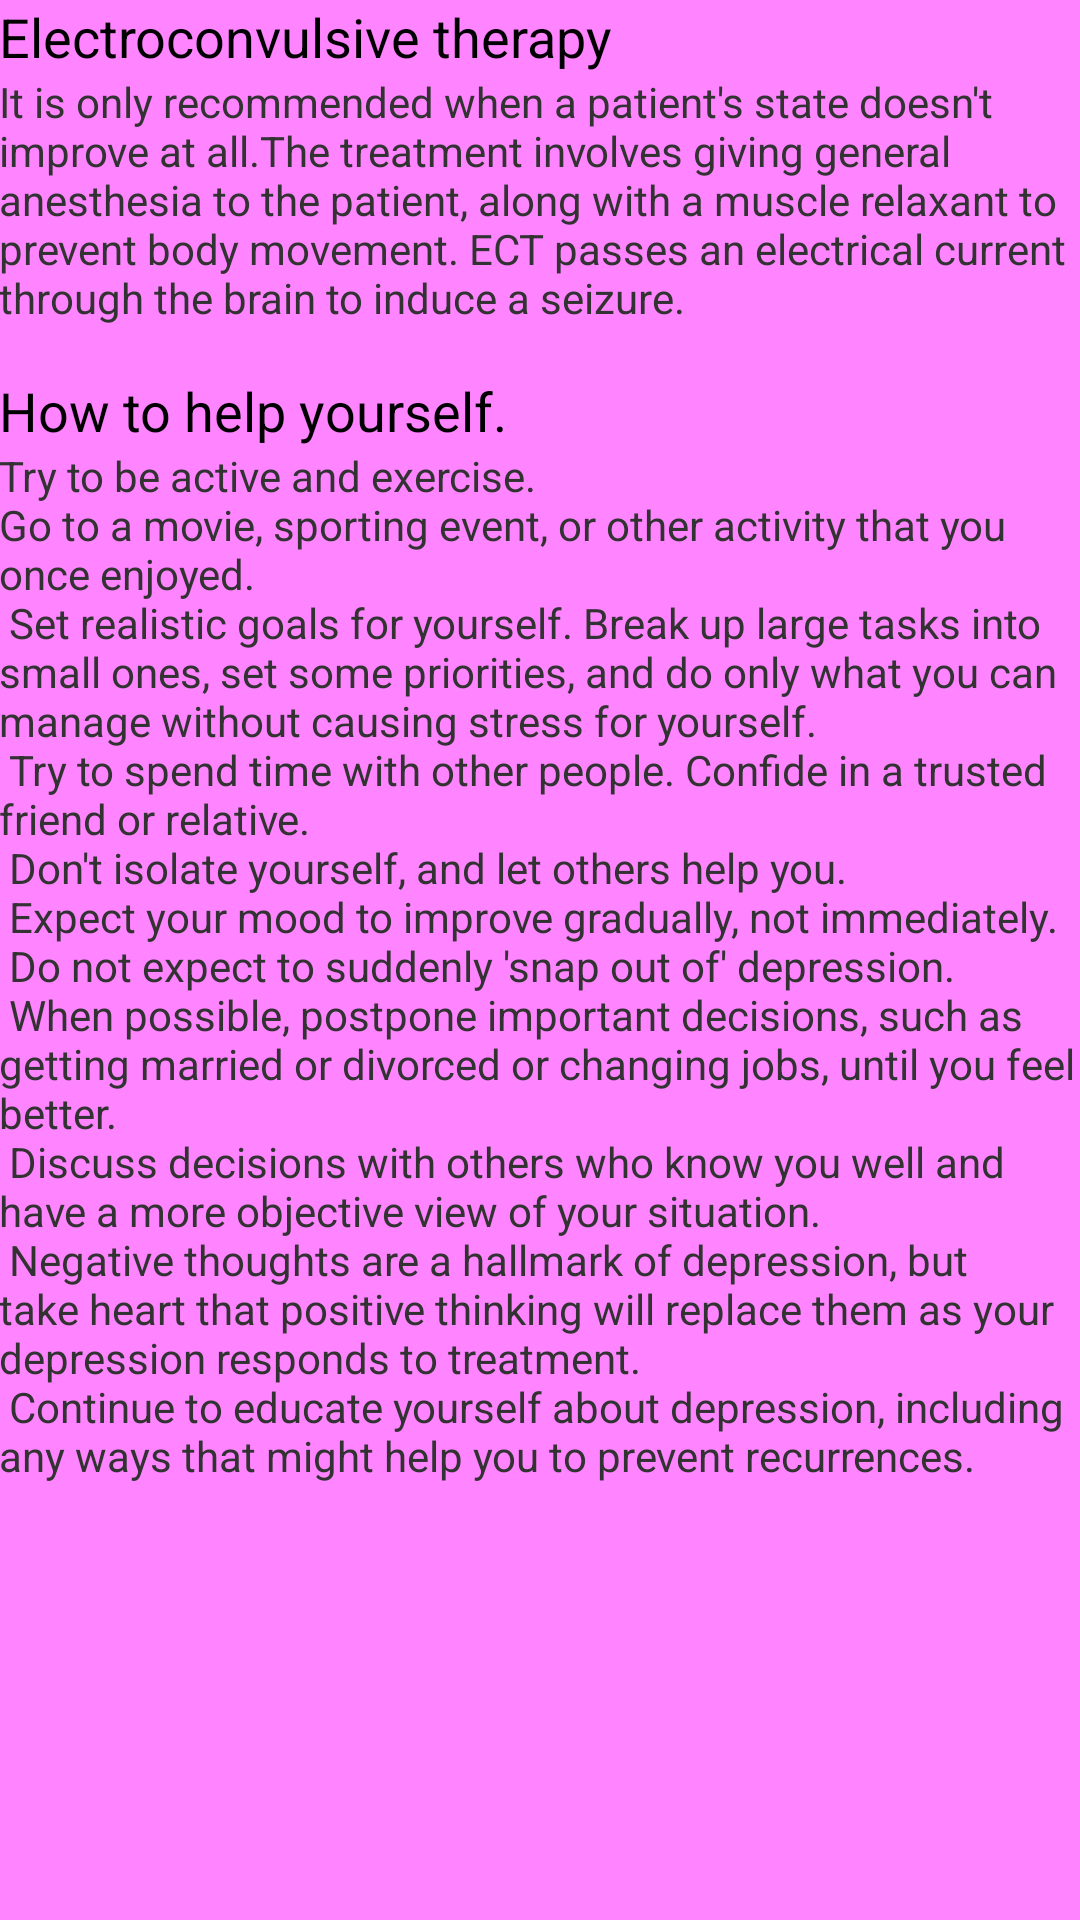

The Android layout XML behind this screen, and the referenced resources:
<!-- AndroidManifest.xml: application theme AppTheme -->
<!-- res/layout/activity_coping.xml -->
<RelativeLayout xmlns:android="http://schemas.android.com/apk/res/android"
    xmlns:tools="http://schemas.android.com/tools"
    android:layout_width="match_parent"
    android:layout_height="match_parent"
     android:background="#ff84ff"
    android:paddingBottom="@dimen/activity_vertical_margin"
    android:paddingLeft="@dimen/activity_horizontal_margin"
    android:paddingRight="@dimen/activity_horizontal_margin"
    android:paddingTop="@dimen/activity_vertical_margin"
    tools:context=".Coping" >

    <TextView
        android:id="@+id/textView1"
        android:layout_width="wrap_content"
        android:layout_height="wrap_content"
        android:layout_alignParentLeft="true"
        android:layout_alignParentTop="true"
        android:text="Electroconvulsive therapy"
        android:textAppearance="?android:attr/textAppearanceMedium" />

    <TextView
        android:id="@+id/textView2"
        android:layout_width="wrap_content"
        android:layout_height="wrap_content"
        android:layout_alignLeft="@+id/textView1"
        android:layout_below="@+id/textView1"
        android:text="It is only recommended when a patient's state doesn't improve at all.The treatment involves giving general anesthesia to the patient, along with a muscle relaxant to prevent body movement. ECT passes an electrical current through the brain to induce a seizure." />

    <TextView
        android:id="@+id/textView3"
        android:layout_width="wrap_content"
        android:layout_height="wrap_content"
        android:layout_alignLeft="@+id/textView2"
        android:layout_below="@+id/textView2"
        android:layout_marginTop="16dp"
        android:text="How to help yourself."
        android:textAppearance="?android:attr/textAppearanceMedium" />

    <TextView
        android:id="@+id/textView4"
        android:layout_width="wrap_content"
        android:layout_height="wrap_content"
        android:layout_alignLeft="@+id/textView3"
        android:layout_below="@+id/textView3"
        android:text="Try to be active and exercise.&#xA;Go to a movie, sporting event, or other activity that you once enjoyed.&#xA;
Set realistic goals for yourself. Break up large tasks into small ones, set some priorities, and do only what you can manage without causing stress for yourself.&#xA;
Try to spend time with other people. Confide in a trusted friend or relative.&#xA; Don't isolate yourself, and let others help you.&#xA;
Expect your mood to improve gradually, not immediately.&#xA; Do not expect to suddenly 'snap out of' depression.&#xA;
When possible, postpone important decisions, such as getting married or divorced or changing jobs, until you feel better.&#xA; Discuss decisions with others who know you well and have a more objective view of your situation.&#xA;
Negative thoughts are a hallmark of depression, but take heart that positive thinking will replace them as your depression responds to treatment.&#xA;
Continue to educate yourself about depression, including any ways that might help you to prevent recurrences.&#xA;" />

    <ScrollView
        android:id="@+id/scrollView1"
        android:layout_width="wrap_content"
        android:layout_height="wrap_content"
        android:layout_alignParentTop="true"
        android:layout_centerHorizontal="true" >

        <LinearLayout
            android:layout_width="match_parent"
            android:layout_height="match_parent"
            android:orientation="vertical" >
        </LinearLayout>
    </ScrollView>

</RelativeLayout>
<!-- resources referenced by this layout -->
<resources>
  <style name="AppTheme" parent="AppBaseTheme">
          
      </style>
  <style name="AppBaseTheme" parent="android:Theme.Light">
          
      </style>
</resources>
